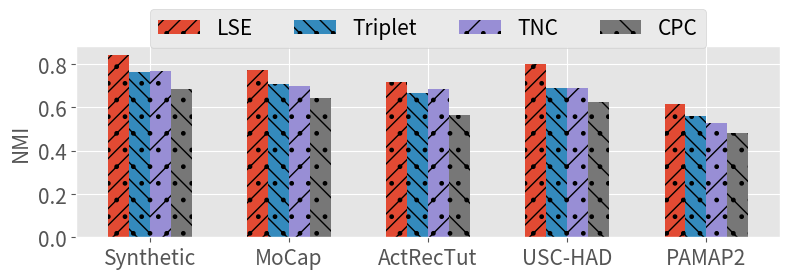

Write Python code to recreate this figure.
import matplotlib.pyplot as plt
import numpy as np

def NMI():
    plt.figure(figsize=(8, 3))
    labels = ['Synthetic', 'MoCap', 'ActRecTut', 'USC-HAD', 'PAMAP2']
    LSE      = [0.8407, 0.7734, 0.7170, 0.8028, 0.6172]
    Triplet  = [0.7634, 0.7065, 0.6690, 0.6881, 0.5606]
    TNC      = [0.7677, 0.6997, 0.6839, 0.6897, 0.5261]
    CPC      = [0.6836, 0.6421, 0.5641, 0.6241, 0.4814]

    x = np.arange(len(labels))  # pos of x-ticks.
    width = 0.15  # width of bar
    plt.style.use('ggplot')
    plt.bar(x - 1.5*width, LSE, width, label='LSE',hatch='//.')
    plt.bar(x - 0.5*width, Triplet, width, label='Triplet',hatch='\\\\.')
    plt.bar(x + 0.5*width, TNC, width, label='TNC', hatch='/.')
    plt.bar(x + 1.5*width, CPC, width, label='CPC', hatch='\\.')
    plt.ylabel('NMI', size=15)
    plt.xticks(x, labels=labels, size=15)
    plt.yticks(size=15)
    plt.legend(bbox_to_anchor=(0.5, 1.25), ncol=4, fontsize=15, loc='upper center')
    plt.tight_layout()
    plt.show()

def ARI():
    plt.figure(figsize=(8, 3))
    labels = ['Synthetic', 'MoCap', 'ActRecTut', 'USC-HAD', 'PAMAP2']
    LSE      = [0.8503, 0.7696, 0.7383, 0.6522, 0.3188]
    Triplet  = [0.7098, 0.6632, 0.7138, 0.4784, 0.2714]
    TNC      = [0.7229, 0.6845, 0.7239, 0.4553, 0.2717]
    CPC      = [0.5204, 0.5845, 0.4967, 0.4435, 0.2625]

    x = np.arange(len(labels))  # pos of x-ticks.
    width = 0.15  # width of bar
    plt.style.use('ggplot')
    plt.bar(x - 1.5*width, LSE, width, label='LSE',hatch='//.')
    plt.bar(x - 0.5*width, Triplet, width, label='Triplet',hatch='\\\\.')
    plt.bar(x + 0.5*width, TNC, width, label='TNC', hatch='/.')
    plt.bar(x + 1.5*width, CPC, width, label='CPC', hatch='\\.')
    plt.ylabel('ARI', size=15)
    plt.xticks(x, labels=labels, size=15)
    plt.yticks(size=15)
    plt.legend(bbox_to_anchor=(0.5, 1.25), ncol=4, fontsize=15, loc='upper center')
    plt.tight_layout()
    plt.show()

# ARI()
NMI()